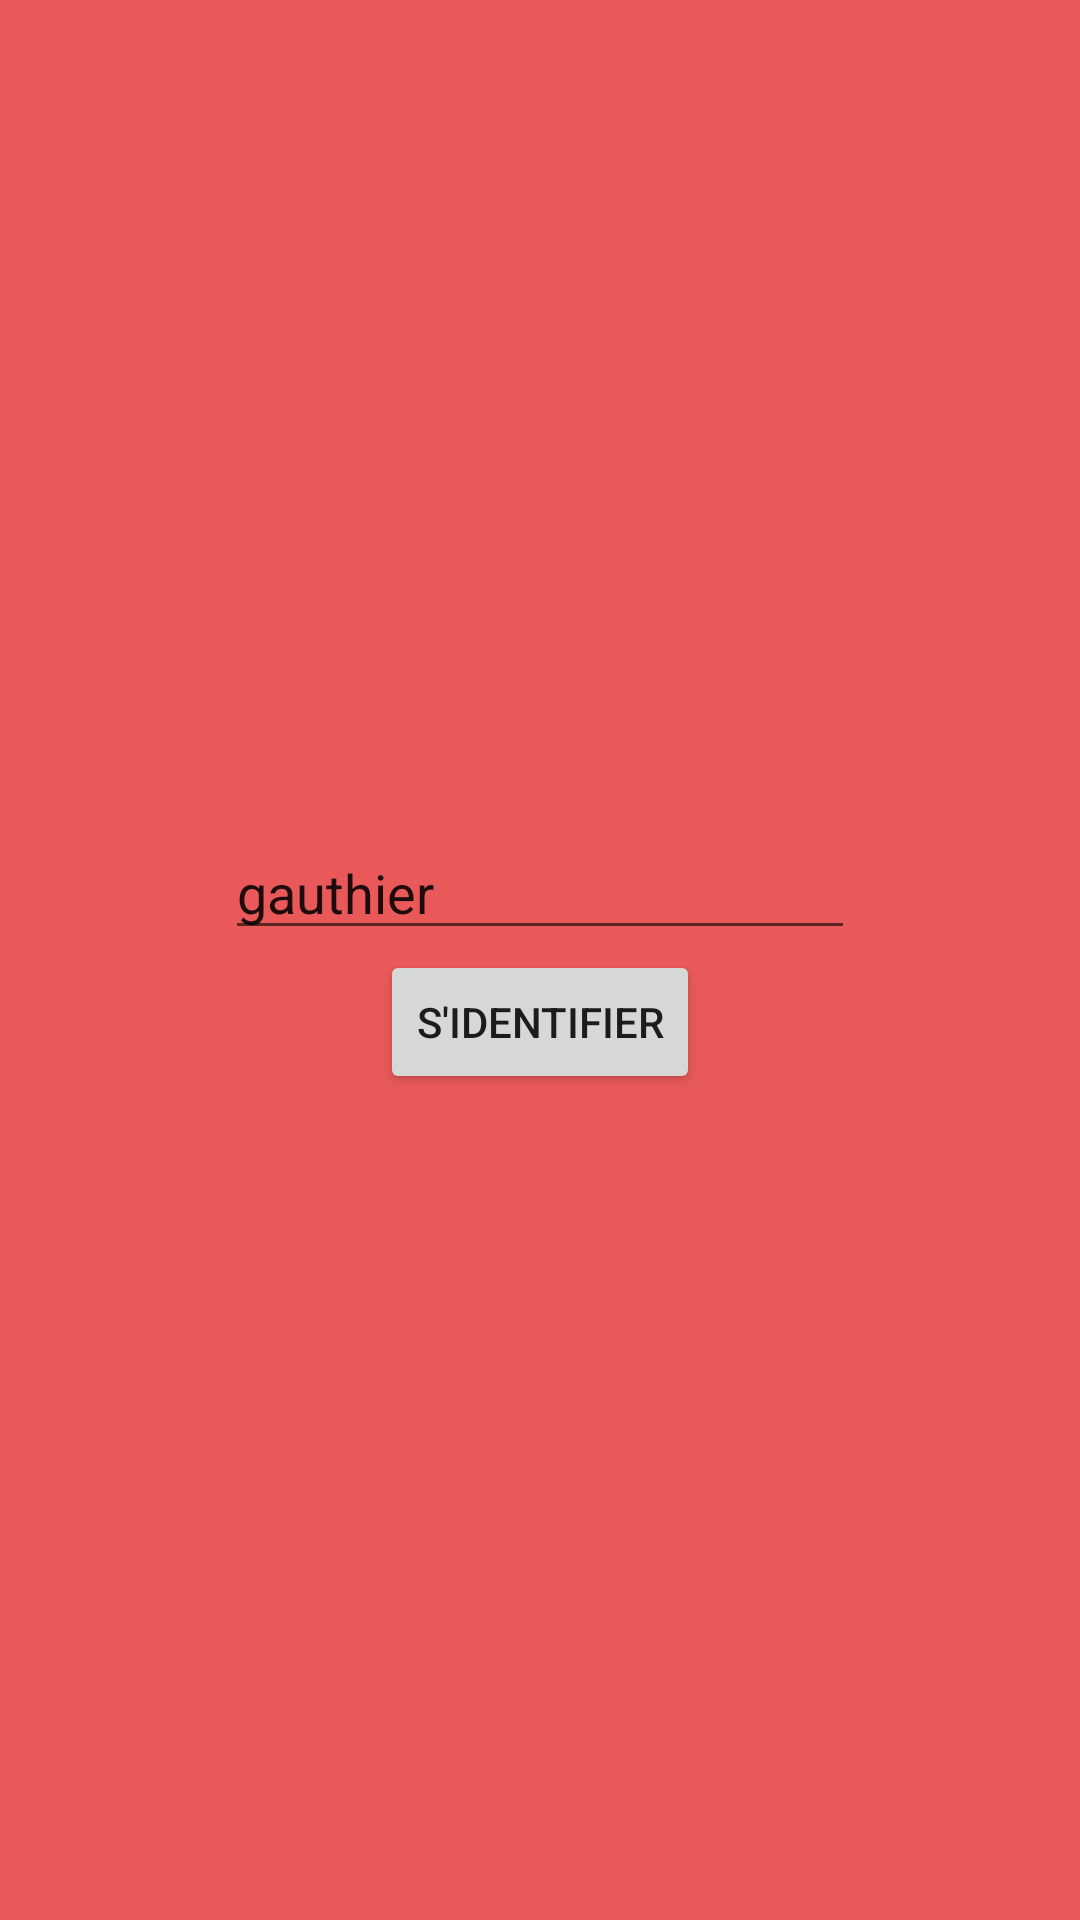

The Android layout XML behind this screen, and the referenced resources:
<!-- AndroidManifest.xml: application theme AppTheme -->
<!-- res/layout/activity_login.xml -->
<?xml version="1.0" encoding="utf-8"?>
<androidx.constraintlayout.widget.ConstraintLayout xmlns:android="http://schemas.android.com/apk/res/android"
    xmlns:app="http://schemas.android.com/apk/res-auto"
    xmlns:tools="http://schemas.android.com/tools"
    android:layout_width="match_parent"
    android:layout_height="match_parent"
    tools:context=".LoginActivity">

    <LinearLayout
        android:layout_width="match_parent"
        android:layout_height="match_parent"
        android:gravity="center"
        android:orientation="vertical"
        app:layout_constraintBottom_toBottomOf="parent"
        app:layout_constraintEnd_toEndOf="parent"
        app:layout_constraintHorizontal_bias="0.5"
        android:background="@color/colorPrimary"
        app:layout_constraintStart_toStartOf="parent"
        app:layout_constraintTop_toTopOf="parent">

        <EditText
            android:id="@+id/code_view"
            android:layout_width="wrap_content"
            android:layout_height="wrap_content"
            android:ems="10"
            android:inputType="textPersonName"
            android:text="gauthier" />

        <Button
            android:id="@+id/login_button"
            android:layout_width="wrap_content"
            android:layout_height="wrap_content"
            android:text="S'identifier" />
    </LinearLayout>

</androidx.constraintlayout.widget.ConstraintLayout>
<!-- resources referenced by this layout -->
<resources>
  <color name="colorPrimary">#e95959</color>
  <style name="AppTheme" parent="Theme.MaterialComponents.Light.DarkActionBar">
          
          <item name="colorPrimary">@color/colorPrimary</item>
          <item name="colorPrimaryDark">@color/colorPrimaryDark</item>
          <item name="colorAccent">@color/colorAccent</item>
      </style>
  <color name="colorPrimaryDark">#b12430</color>
  <color name="colorAccent">#ff8b86</color>
</resources>
